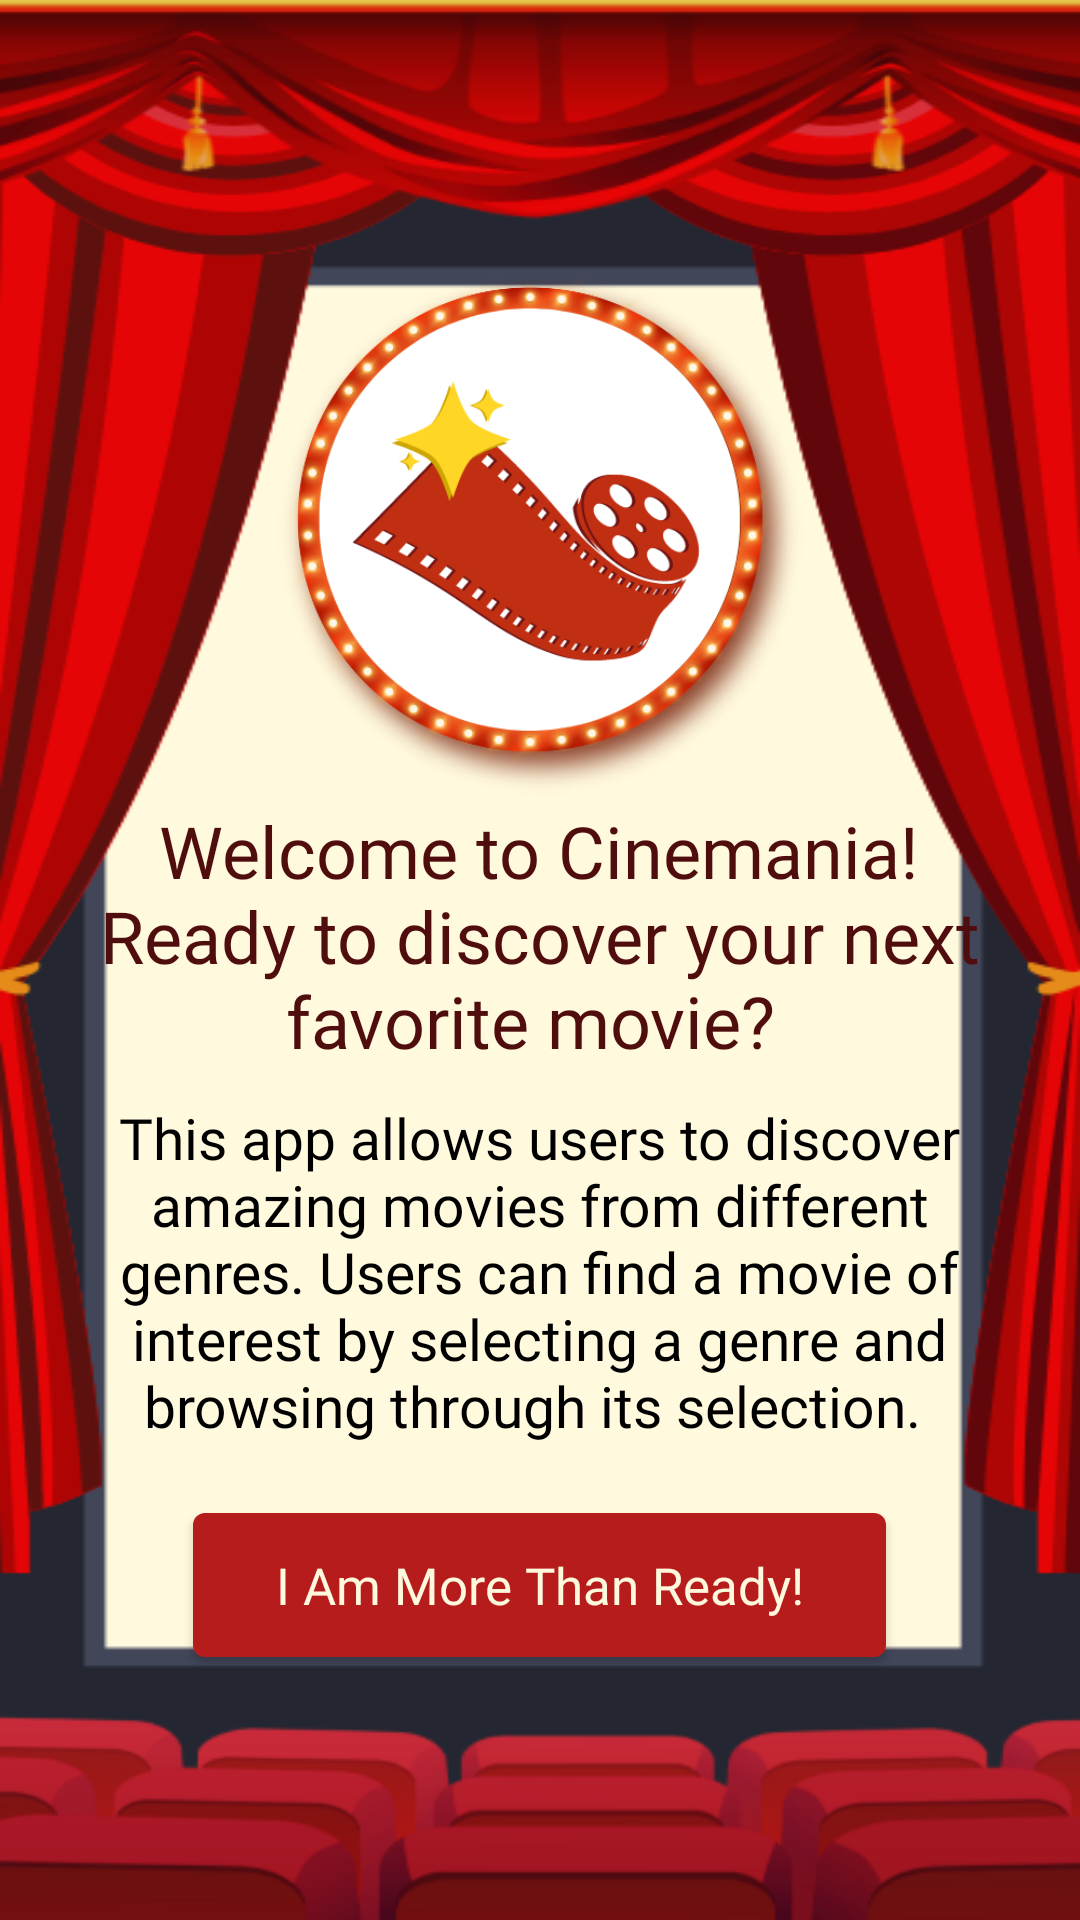

Android layout source for this screen:
<!-- AndroidManifest.xml: application theme Theme.Cinemania -->
<!-- res/layout/activity_main.xml -->
<?xml version="1.0" encoding="utf-8"?>
<LinearLayout xmlns:android="http://schemas.android.com/apk/res/android"
    xmlns:app="http://schemas.android.com/apk/res-auto"
    xmlns:tools="http://schemas.android.com/tools"
    android:layout_width="match_parent"
    android:layout_height="match_parent"
    android:layout_gravity="center"
    android:background="@drawable/cinemaniahbg"
    android:gravity="center"
    android:orientation="vertical"
    tools:context=".MainActivity">

    <ImageView
        android:id="@+id/imageView2"
        android:layout_width="180dp"
        android:layout_height="180dp"
        android:scaleType="centerCrop"
        app:srcCompat="@drawable/cinemaniaicon" />

    <TextView
        android:layout_width="299dp"
        android:layout_height="wrap_content"
        android:fontFamily="@font/roboto_medium"
        android:text="Welcome to Cinemania! Ready to discover your next favorite movie? "
        android:textAlignment="center"
        android:textColor="#500D0D"
        android:textSize="24sp"
        app:layout_constraintBottom_toBottomOf="parent"
        app:layout_constraintEnd_toEndOf="parent"
        app:layout_constraintStart_toStartOf="parent"
        app:layout_constraintTop_toTopOf="parent" />

    <TextView
        android:layout_width="283dp"
        android:layout_height="wrap_content"
        android:layout_marginBottom="23sp"
        android:fontFamily="@font/roboto"
        android:paddingTop="10sp"
        android:text="This app allows users to discover amazing movies from different genres. Users can find a movie of interest by selecting a genre and browsing through its selection. "
        android:textAlignment="center"
        android:textColor="#000000"
        android:textSize="19sp"
        app:layout_constraintBottom_toBottomOf="parent"
        app:layout_constraintEnd_toEndOf="parent"
        app:layout_constraintStart_toStartOf="parent"
        app:layout_constraintTop_toTopOf="parent" />

    <androidx.appcompat.widget.AppCompatButton
        android:id="@+id/proceedButton"
        android:layout_width="231dp"
        android:layout_height="wrap_content"
        android:background="@drawable/buttonstyle"
        android:fontFamily="@font/roboto_medium"
        android:text="I Am More Than Ready!"
        android:textAllCaps="false"
        android:textColor="#FEF8DD"
        android:textSize="17sp" />

</LinearLayout>
<!-- resources referenced by this layout -->
<resources>
  <!-- drawable buttonstyle (drawable) -->
  <?xml version="1.0" encoding="utf-8"?>
  <selector xmlns:android="http://schemas.android.com/apk/res/android">
      
      <item android:state_pressed="true">
          <shape android:shape="rectangle">
              <solid android:color="#FF5733" />
              <corners android:radius="4dp" />
          </shape>
      </item>
  
      
      <item>
          <shape android:shape="rectangle">
              <solid android:color="#B71C1C" />
              <corners android:radius="4dp" />
          </shape>
      </item>
  </selector>
  <!-- drawable cinemaniahbg: png bitmap (drawable, 70072 bytes) -->
  <!-- drawable cinemaniaicon: png bitmap (drawable, 163049 bytes) -->
  <style name="Theme.Cinemania" parent="Base.Theme.Cinemania" />
  <style name="Base.Theme.Cinemania" parent="Theme.Material3.DayNight.NoActionBar">
          
          
      </style>
</resources>
